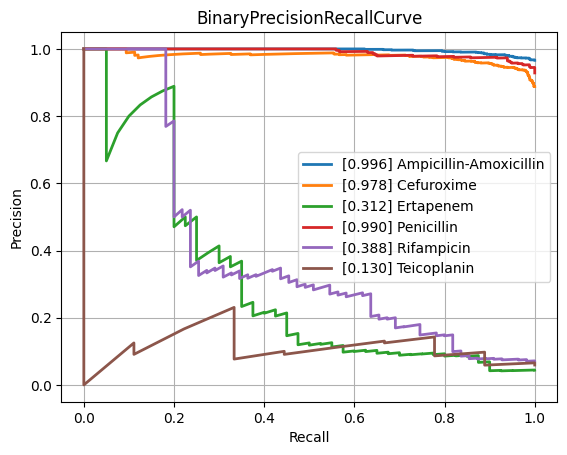

The data file committed next to this chart (first rows):
class, PrecisionRecallAUC, FrequencyPositiveClass, n_positives, n_negatives
Amikacin, 0.6274, 0.1453, 134, 788
Amoxicillin-Clavulanic acid, 0.884, 0.5871, 1527, 1074
Ampicillin, 0.97, 0.8163, 2848, 641
Ampicillin-Amoxicillin, 0.9961, 0.9661, 1225, 43
Cefazolin, 0.9221, 0.622, 102, 62
Cefepime, 0.7909, 0.3632, 1002, 1757
Cefpodoxime, 0.8468, 0.5938, 38, 26
Ceftazidime, 0.8194, 0.4063, 1357, 1983
Ceftriaxone, 0.7872, 0.4213, 1210, 1662
Cefuroxime, 0.9784, 0.888, 904, 114
Ciprofloxacin, 0.8098, 0.4087, 2403, 3476
Clindamycin, 0.9399, 0.7126, 1304, 526
Colistin, 0.9371, 0.2694, 167, 453
Cotrimoxazole, 0.8302, 0.4712, 3195, 3586
Ertapenem, 0.3122, 0.04425, 40, 864
Erythromycin, 0.9431, 0.7596, 1131, 358
Fosfomycin, 0.7509, 0.3508, 402, 744
Fosfomycin-Trometamol, 0.6351, 0.463, 25, 29
Fusidic acid, 0.7577, 0.4815, 130, 140
Gentamicin, 0.957, 0.6387, 3152, 1783
Imipenem, 0.9452, 0.4679, 2814, 3200
Levofloxacin, 0.8584, 0.4764, 617, 678
Meropenem, 0.7203, 0.211, 838, 3133
Mupirocin, 0.9004, 0.2667, 16, 44
Nitrofurantoin, 0.5033, 0.125, 28, 196
Norfloxacin, 0.5197, 0.2804, 30, 77
Oxacillin, 0.9078, 0.6231, 448, 271
Penicillin, 0.9899, 0.9286, 429, 33
Piperacillin-Tazobactam, 0.8275, 0.4541, 2107, 2533
Rifampicin, 0.3877, 0.06892, 55, 743
Teicoplanin, 0.13, 0.05921, 9, 143
Tetracycline, 0.7486, 0.4057, 301, 441
Tobramycin, 0.7223, 0.2549, 170, 497
Vancomycin, 0.7064, 0.07339, 166, 2096
micro, 0.8927, 0.47, , 
macro, 0.7754, NaN, , 
